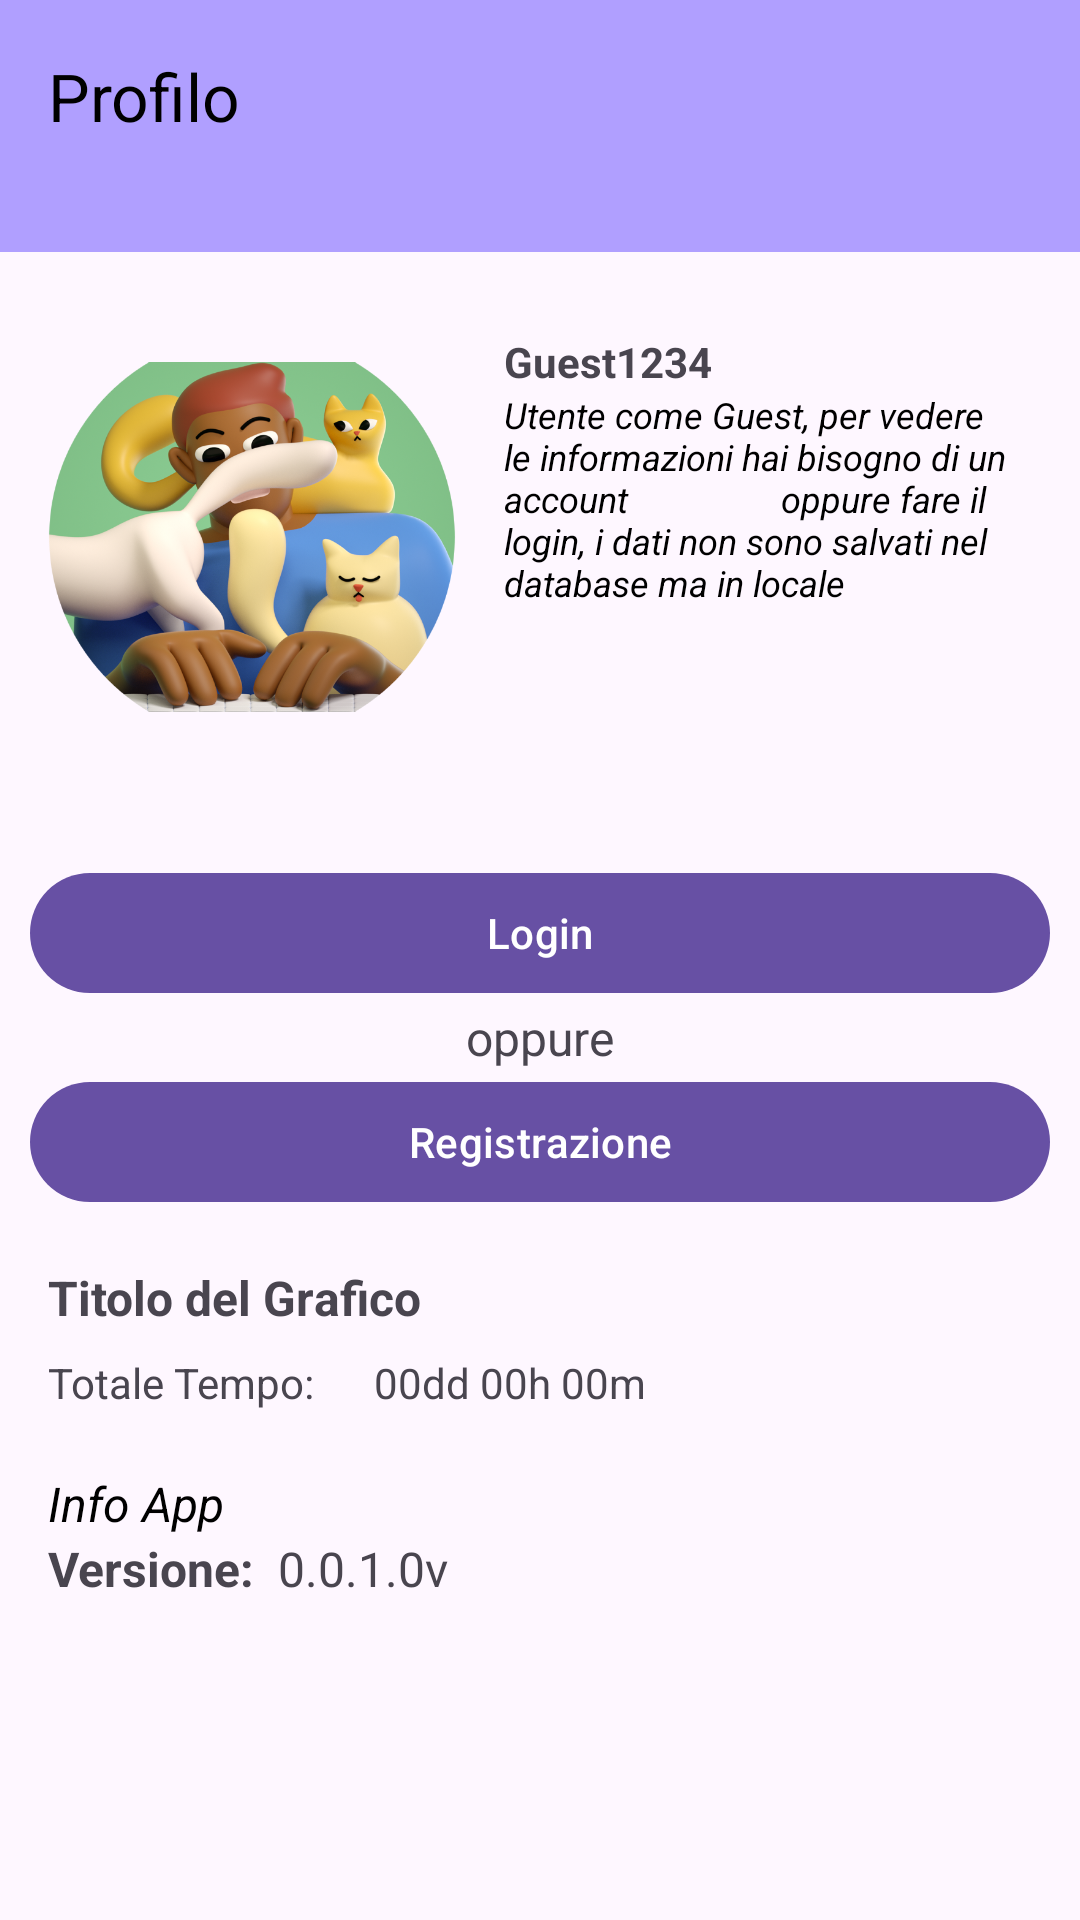

Android layout source for this screen:
<!-- AndroidManifest.xml: application theme Theme.Amation -->
<!-- res/layout/fragment_profilo_guest.xml -->
<?xml version="1.0" encoding="utf-8"?>
<RelativeLayout xmlns:android="http://schemas.android.com/apk/res/android"
    xmlns:app="http://schemas.android.com/apk/res-auto"
    xmlns:tools="http://schemas.android.com/tools"
    android:id="@+id/main"
    android:layout_width="match_parent"
    android:layout_height="match_parent"
    android:background="@color/primary_material_background"
    tools:context=".MainActivity">

    <com.google.android.material.appbar.AppBarLayout
        android:id="@+id/top_bar"
        android:layout_width="match_parent"
        android:layout_height="84dp"
        android:background="#b09fff"
        android:elevation="4dp"
        android:theme="@style/ThemeOverlay.Material3.Light">

        <com.google.android.material.appbar.MaterialToolbar
            android:id="@+id/topAppBar"
            android:layout_width="match_parent"
            android:layout_height="?attr/actionBarSize"
            app:popupTheme="@style/ThemeOverlay.Material3.Dark"
            app:subtitleTextColor="@android:color/black"
            app:theme="@style/ThemeOverlay.Material3.BottomAppBar"
            app:title="Profilo"
            app:titleTextColor="@android:color/black" />

    </com.google.android.material.appbar.AppBarLayout>

    <com.google.android.material.card.MaterialCardView
        android:id="@+id/card_info"
        android:layout_width="match_parent"
        android:layout_height="wrap_content"
        android:layout_below="@id/top_bar"
        android:layout_marginTop="11dp"
        android:layout_marginBottom="24dp"
        android:padding="16dp"
        app:cardCornerRadius="0dp"
        app:cardElevation="0dp"
        app:strokeWidth="0dp">

        <RelativeLayout
            android:layout_width="match_parent"
            android:layout_height="wrap_content"
            android:background="#FEF7FF"
            android:orientation="horizontal"
            android:padding="16dp">


            <ImageView
                android:id="@+id/card_icon"
                android:layout_width="136dp"
                android:layout_height="136dp"
                android:layout_gravity="center"
                android:layout_marginEnd="16dp"
                android:src="@drawable/profile_default" />


            <TextView
                android:id="@+id/titolo_card"
                android:layout_width="match_parent"
                android:layout_height="wrap_content"
                android:layout_toEndOf="@id/card_icon"
                android:text="Guest1234"
                android:textStyle="bold" />

            <TextView
                android:id="@+id/user_info_text"
                android:layout_width="wrap_content"
                android:layout_height="wrap_content"
                android:layout_below="@id/titolo_card"
                android:layout_alignStart="@id/titolo_card"
                android:fontFamily="sans-serif"
                android:text="Utente come Guest, per vedere le informazioni hai bisogno di un account
                oppure fare il login, i dati non sono salvati nel database ma in locale"


                android:textColor="@android:color/black"
                android:textSize="12sp"
                android:textStyle="italic"
                android:visibility="visible" />
        </RelativeLayout>

    </com.google.android.material.card.MaterialCardView>


    <LinearLayout
        android:id="@+id/sezzione_account"
        android:layout_width="match_parent"
        android:layout_height="wrap_content"
        android:layout_below="@id/card_info"
        android:gravity="center_horizontal"
        android:orientation="vertical"
        android:paddingHorizontal="10dp">

        <com.google.android.material.button.MaterialButton
            android:id="@+id/btn_login"
            android:layout_width="match_parent"
            android:layout_height="wrap_content"

            android:text="Login"
            android:textSize="14sp" />


        <TextView
            android:layout_width="wrap_content"
            android:layout_height="wrap_content"
            android:text="oppure"
            android:textSize="16sp" />

        <com.google.android.material.button.MaterialButton
            android:id="@+id/btn_registrazione"
            android:layout_width="match_parent"
            android:layout_height="wrap_content"
            android:text="Registrazione"
            android:textSize="14sp" />
    </LinearLayout>



    <RelativeLayout
        android:id="@+id/sezione_grafico"
        android:layout_width="match_parent"
        android:layout_height="wrap_content"
        android:layout_below="@id/sezzione_account"
        android:layout_marginTop="17dp"
        android:background="@color/primary_material_background"
        android:orientation="vertical">

        <TextView
            android:id="@+id/titolo_grafico"
            android:layout_width="wrap_content"
            android:layout_height="wrap_content"
            android:layout_marginHorizontal="16dp"
            android:layout_marginBottom="8dp"
            android:text="Titolo del Grafico"
            android:textSize="16sp"
            android:textStyle="bold" />


        <TextView
            android:id="@+id/totale_tempo"
            android:layout_width="wrap_content"
            android:layout_height="wrap_content"
            android:layout_below="@id/titolo_grafico"
            android:layout_alignStart="@id/titolo_grafico"
            android:layout_marginBottom="4dp"
            android:gravity=""
            android:text="Totale Tempo:"
            android:textSize="14sp" />


        <TextView
            android:id="@+id/valore_fainco"
            android:layout_width="wrap_content"
            android:layout_height="wrap_content"
            android:layout_below="@id/totale_tempo"
            android:layout_alignTop="@id/totale_tempo"
            android:layout_marginHorizontal="20dp"
            android:layout_toEndOf="@id/totale_tempo"
            android:text="00dd 00h 00m"
            android:textSize="14sp" />

        <com.github.mikephil.charting.charts.BarChart
            android:id="@+id/barChart"
            android:layout_width="match_parent"
            android:layout_height="0dp"
            android:layout_below="@id/valore_fainco"
            android:layout_marginHorizontal="16dp"
            android:layout_marginTop="2dp"
            android:visibility="invisible"
            android:background="@color/black"

            />
    </RelativeLayout>

    <RelativeLayout
        android:id="@+id/info_app"
        android:layout_width="match_parent"
        android:layout_height="wrap_content"
        android:layout_below="@id/sezione_grafico"
        android:layout_marginTop="0dp"
        android:background="#FEF7FF"
        android:orientation="vertical"
        android:padding="16dp">

        <TextView
            android:id="@+id/sezione_info_app"
            android:layout_width="wrap_content"
            android:layout_height="wrap_content"
            android:gravity="start"
            android:text="Info App"
            android:textColor="@color/black"
            android:textSize="16sp"
            android:textStyle="italic" />

        <LinearLayout
            android:id="@+id/l_"
            android:layout_width="match_parent"
            android:layout_height="wrap_content"
            android:layout_below="@id/sezione_info_app"
            android:orientation="horizontal">

            <TextView
                android:layout_width="wrap_content"
                android:layout_height="wrap_content"
                android:layout_marginEnd="8dp"
                android:text="Versione:"
                android:textSize="16sp"
                android:textStyle="bold" />

            <TextView
                android:layout_width="0dp"
                android:layout_height="wrap_content"
                android:layout_weight="1"
                android:text="0.0.1.0v"
                android:textSize="16sp" />
        </LinearLayout>

    </RelativeLayout>

</RelativeLayout>
<!-- resources referenced by this layout -->
<resources>
  <color name="black">#FF000000</color>
  <color name="primary_material_background">#fef7ff</color>
  <!-- drawable profile_default: png bitmap (drawable, 429895 bytes) -->
  <style name="Theme.Amation" parent="Base.Theme.Amation" />
  <style name="Base.Theme.Amation" parent="Theme.Material3.DayNight.NoActionBar">
          
          
      </style>
</resources>
